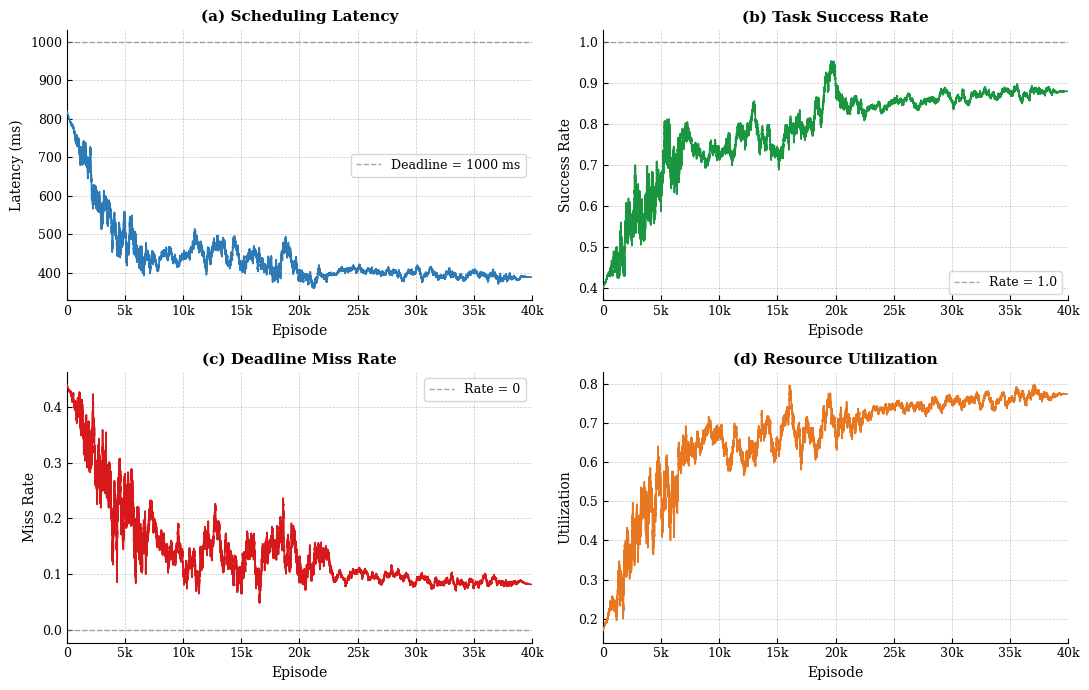

The script that saved this image:
"""
生成论文级 RL 训练曲线 (seed=42)
核心设计：
  - 基础趋势：CubicSpline 控制点
  - 噪声：高 rho AR(1) → 低频结构波动，不是白噪声
  - 三阶段：exploration → oscillation plateau → stabilization
"""

import numpy as np
import matplotlib
matplotlib.use("Agg")
import matplotlib.pyplot as plt
import matplotlib.ticker
from scipy.interpolate import CubicSpline

# ─── 全局参数 ────────────────────────────────────────────────
SEED       = 42
N          = 40_000
DEADLINE   = 1000.0

matplotlib.rcParams.update({
    "font.family":      "serif",
    "font.serif":       ["Times New Roman", "DejaVu Serif"],
    "font.size":        10,
    "axes.labelsize":   11,
    "axes.titlesize":   11,
    "legend.fontsize":  9.5,
    "xtick.labelsize":  9,
    "ytick.labelsize":  9,
    "axes.linewidth":   0.8,
    "xtick.direction":  "in",
    "ytick.direction":  "in",
    "xtick.major.size": 3.5,
    "ytick.major.size": 3.5,
    "pdf.fonttype":     42,
    "ps.fonttype":      42,
})


# ─── 工具函数 ────────────────────────────────────────────────
def ar1(n, rho, seed):
    """单位方差的 AR(1) 过程：rho 越高，波动越平滑（频率越低）。"""
    rng = np.random.default_rng(seed)
    w   = rng.standard_normal(n)
    out = np.zeros(n)
    for i in range(1, n):
        out[i] = rho * out[i - 1] + np.sqrt(1.0 - rho ** 2) * w[i]
    return out / (out.std() + 1e-8)


def taper(n, ramp=2000):
    """两端渐入渐出窗口，避免拼接突变。"""
    t = np.ones(n)
    r = min(ramp, n // 4)
    t[:r]  = np.linspace(0, 1, r) ** 1.5
    t[-r:] = np.linspace(1, 0, r) ** 1.5
    return t


def make_curve(ctrl_pts, phases, lo, hi, n=N):
    """
    ctrl_pts : [(t, v), ...]  控制点，定义平滑基础趋势
    phases   : [(t0, t1, rho, amp, seed), ...]  各阶段 AR 噪声
    lo, hi   : 最终 clip 范围
    """
    t = np.arange(n, dtype=float)

    # 基础趋势（三次样条）
    cps  = np.array(ctrl_pts, dtype=float)
    cs   = CubicSpline(cps[:, 0], cps[:, 1], bc_type="not-a-knot")
    base = cs(t)

    # 阶段性结构噪声叠加
    noise = np.zeros(n)
    for t0, t1, rho, amp, s in phases:
        seg = ar1(t1 - t0, rho, s) * amp * taper(t1 - t0, ramp=min(2000, (t1-t0)//5))
        noise[t0:t1] += seg

    return np.clip(base + noise, lo, hi)


# ─── 各指标曲线定义 ──────────────────────────────────────────

# (a) Scheduling Latency (ms)  —— 递减，前高后低
#     阶段一：探索期，快速下降但结构性抖动大
#     阶段二：震荡 plateau，围绕 ~440ms 慢慢改善
#     阶段三：稳定，轻微波动在 ~390ms
lat = make_curve(
    ctrl_pts=[
        (0,     820), (1500,  700), (4000,  530), (7000,  460),
        (11000, 445), (15000, 428), (20000, 415), (25000, 405),
        (30000, 397), (35000, 392), (39999, 388),
    ],
    phases=[
        # 探索期：rho 稍低一些，波动频率略高（结构性但有活力）
        (0,     8000,  0.991, 30.0, 10),
        # 震荡 plateau：高 rho → 宽波形（每次振荡跨几千 episode）
        (5000,  24000, 0.998, 24.0, 20),
        (9000,  22000, 0.997, 18.0, 30),   # 叠加，让中期更明显
        # 稳定期：低振幅
        (22000, N,     0.996,  7.0, 40),
    ],
    lo=200, hi=980,
)

# (b) Task Success Rate  —— 递增
suc = make_curve(
    ctrl_pts=[
        (0,     0.40), (2000,  0.52), (5000,  0.65), (8000,  0.73),
        (12000, 0.77), (16000, 0.80), (21000, 0.83), (26000, 0.855),
        (32000, 0.868), (37000, 0.875), (39999, 0.880),
    ],
    phases=[
        (0,     8000,  0.990, 0.042, 11),
        (5000,  24000, 0.998, 0.030, 21),
        (9000,  22000, 0.997, 0.022, 31),
        (22000, N,     0.996, 0.009, 41),
    ],
    lo=0.20, hi=1.00,
)

# (c) Deadline Miss Rate  —— 递减
miss = make_curve(
    ctrl_pts=[
        (0,     0.44), (2000,  0.33), (5000,  0.20), (8000,  0.15),
        (12000, 0.130), (16000, 0.118), (21000, 0.108), (26000, 0.098),
        (32000, 0.090), (37000, 0.085), (39999, 0.082),
    ],
    phases=[
        (0,     8000,  0.991, 0.040, 12),
        (5000,  24000, 0.998, 0.026, 22),
        (9000,  22000, 0.997, 0.020, 32),
        (22000, N,     0.996, 0.007, 42),
    ],
    lo=0.0, hi=0.60,
)

# (d) Resource Utilization  —— 递增
util = make_curve(
    ctrl_pts=[
        (0,     0.17), (2000,  0.33), (5000,  0.52), (8000,  0.62),
        (12000, 0.66), (16000, 0.695), (21000, 0.72), (26000, 0.745),
        (32000, 0.760), (37000, 0.770), (39999, 0.775),
    ],
    phases=[
        (0,     8000,  0.990, 0.048, 13),
        (5000,  24000, 0.998, 0.032, 23),
        (9000,  22000, 0.997, 0.025, 33),
        (22000, N,     0.996, 0.010, 43),
    ],
    lo=0.0, hi=1.0,
)


# ─── 绘图 ────────────────────────────────────────────────────
arrays      = [lat,        suc,               miss,               util]
titles      = ["(a) Scheduling Latency",
               "(b) Task Success Rate",
               "(c) Deadline Miss Rate",
               "(d) Resource Utilization"]
ylabels     = ["Latency (ms)", "Success Rate", "Miss Rate", "Utilization"]
colors      = ["#2C7BB6",   "#1A9641",          "#D7191C",          "#E87722"]
hrefs       = [DEADLINE,    1.0,                0.0,                None]
href_labels = [f"Deadline = {DEADLINE:.0f} ms", "Rate = 1.0",  "Rate = 0",  None]

eps = np.arange(1, N + 1)

fig, axes = plt.subplots(2, 2, figsize=(11, 7))

for ax, arr, title, ylabel, color, href, hlabel in zip(
        axes.flat, arrays, titles, ylabels, colors, hrefs, href_labels):

    ax.plot(eps, arr, color=color, linewidth=1.2, zorder=3)

    if href is not None:
        ax.axhline(href, color="gray", linewidth=1.0,
                   linestyle="--", alpha=0.7, label=hlabel, zorder=2)

    ax.set_title(title, fontsize=11, fontweight="bold")
    ax.set_xlabel("Episode", fontsize=10)
    ax.set_ylabel(ylabel, fontsize=10)
    ax.tick_params(labelsize=9)
    ax.set_xlim(0, N)
    ax.xaxis.set_major_formatter(
        matplotlib.ticker.FuncFormatter(
            lambda x, _: "0" if x == 0 else f"{int(x/1000)}k"
        )
    )
    if hlabel:
        ax.legend(fontsize=9, loc="best")
    ax.grid(True, linestyle="--", linewidth=0.5, alpha=0.45, color="gray")
    ax.spines[["top", "right"]].set_visible(False)

plt.tight_layout()
plt.savefig("training_curves.png", dpi=200, bbox_inches="tight")
plt.savefig("training_curves.pdf",           bbox_inches="tight")
print("Saved.")
